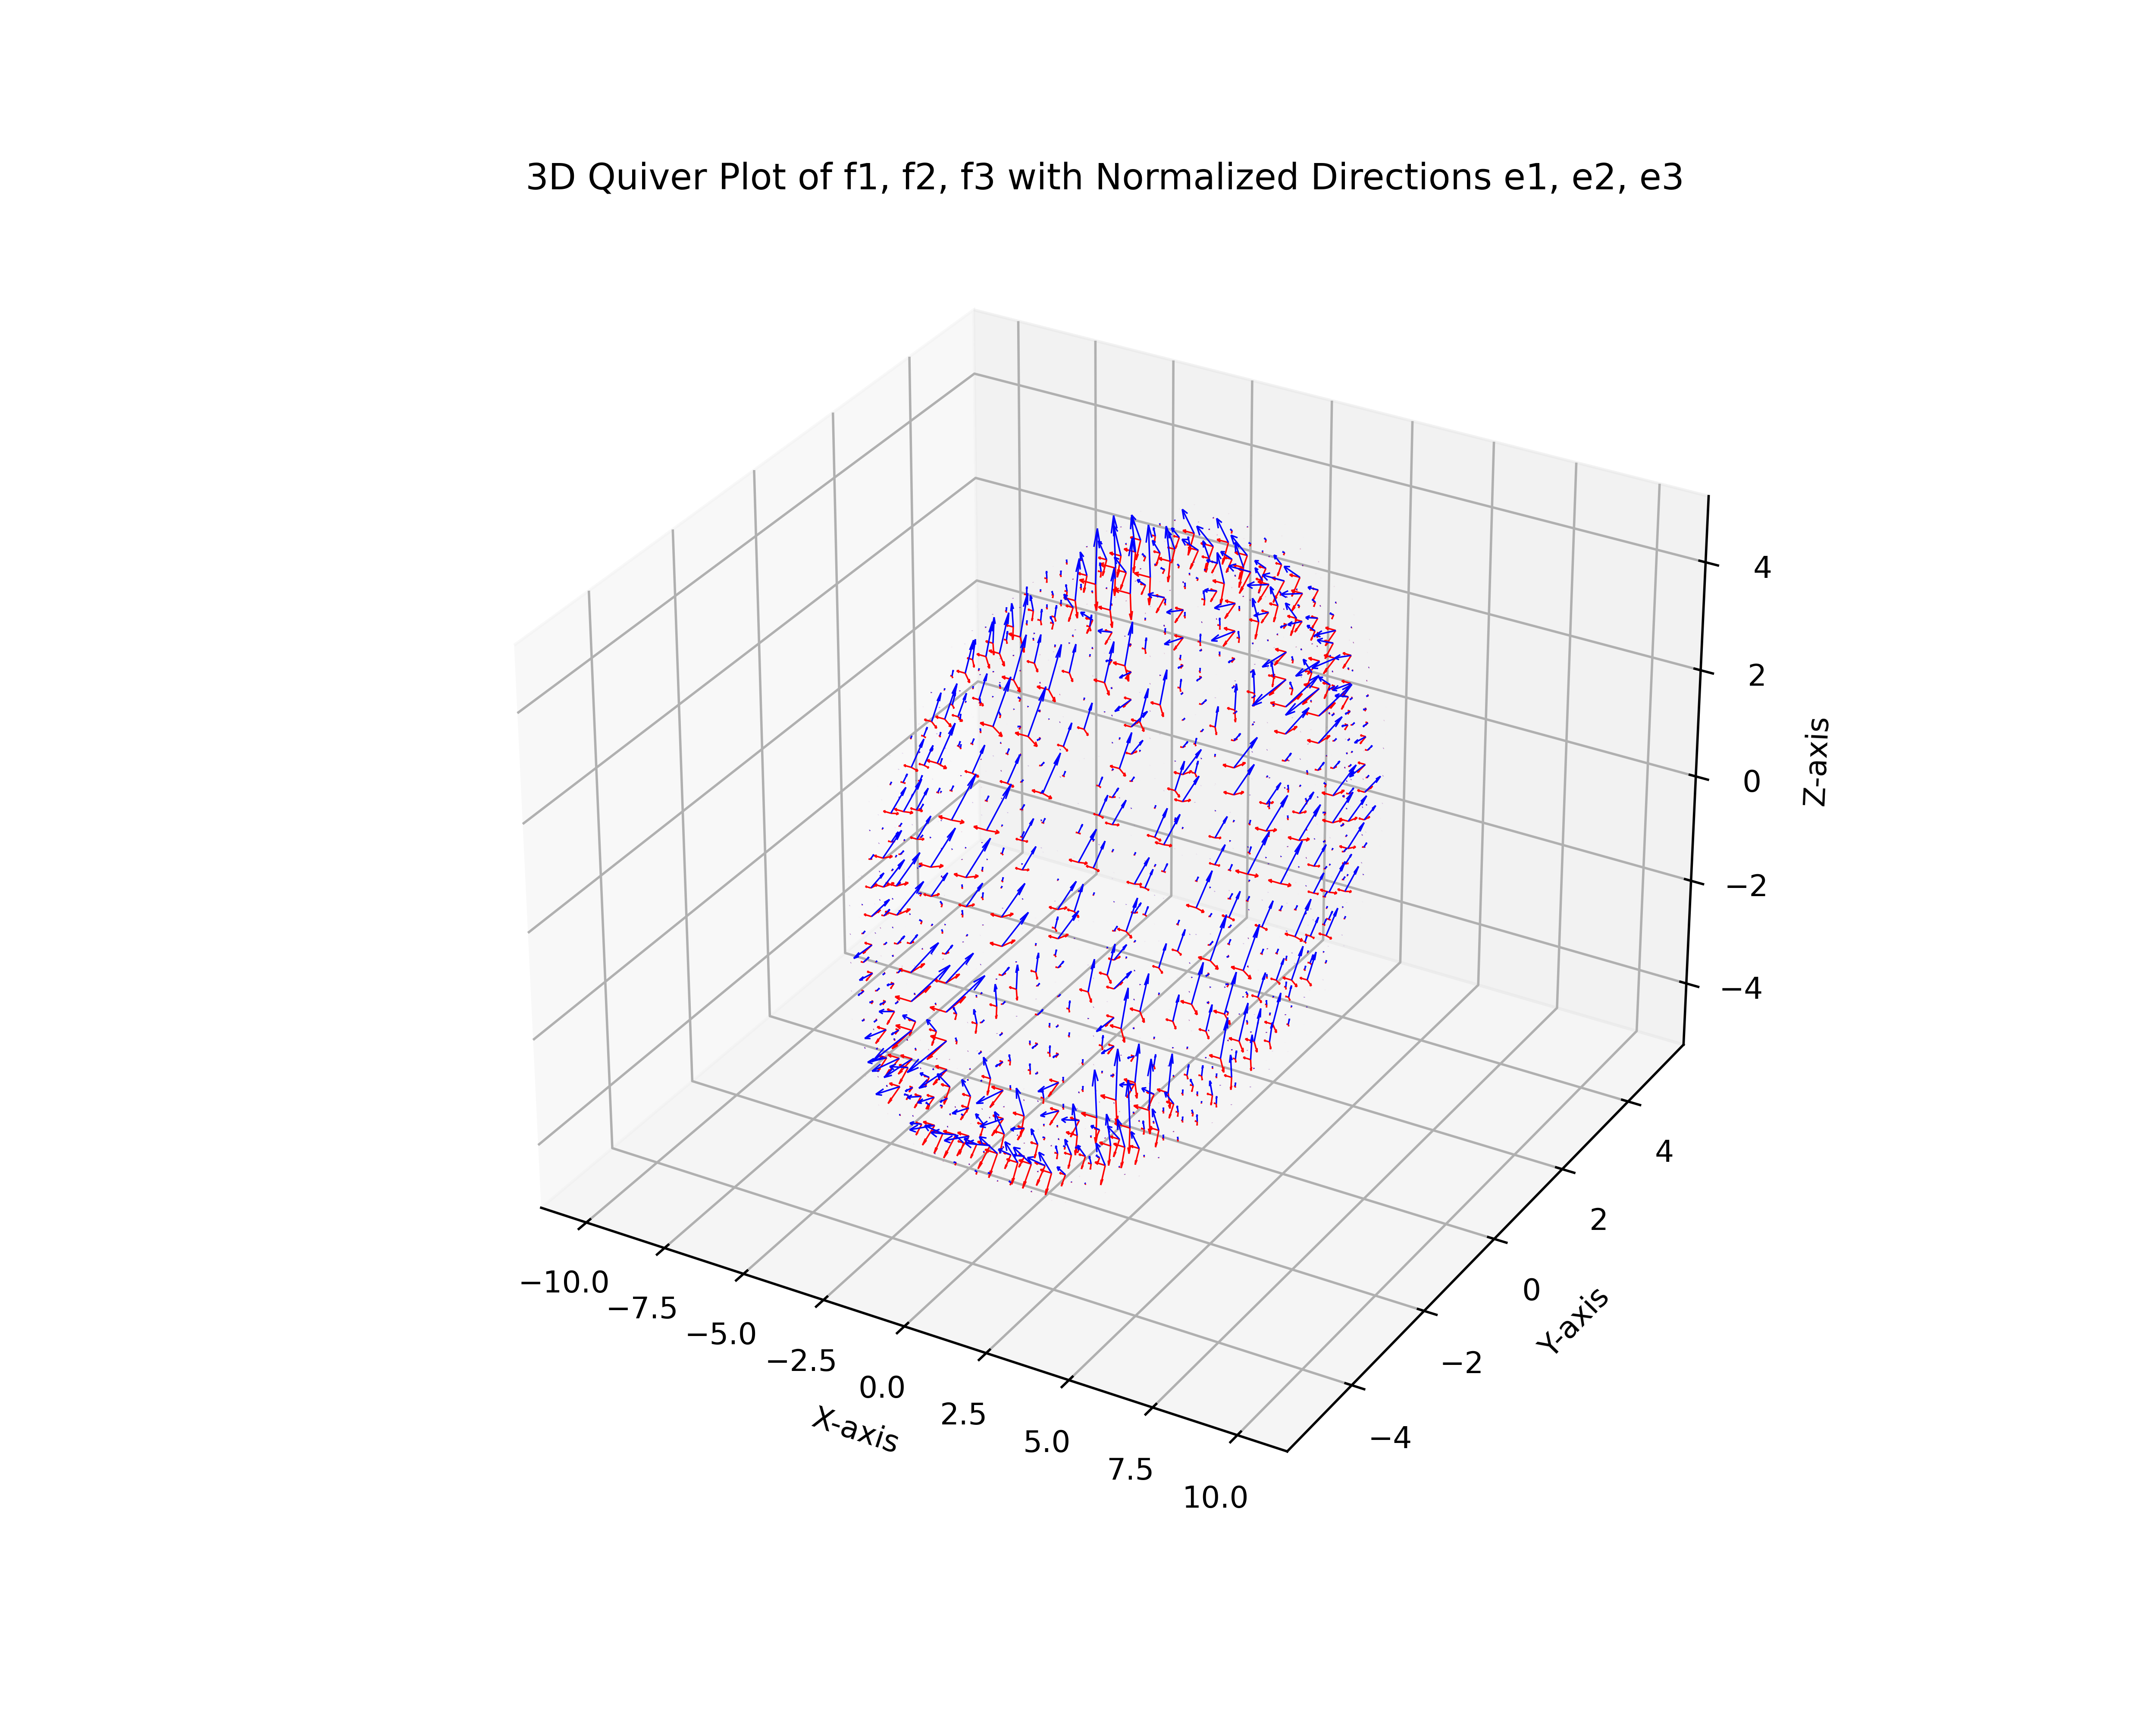

The Python source for this figure:
import numpy as np
import matplotlib.pyplot as plt
from mpl_toolkits.mplot3d import Axes3D

def sech(x):
    return 1/np.cosh(x)

# Define the functions for magnitudes (f1, f2, f3) and directions (e1, e2, e3)
def f1(x, y, z, R, S):
    r = np.sqrt((z*z) + (y*y) + (x*x))
    
    DY = ((S*y * sech(S*(R+r)) * sech(S*(R+r))) - (S*y * sech(S*(R-r)) * sech(S*(R-r)))) / (r * np.tanh(R*S) * -2.0)
    DZ = ((S*z * sech(S*(R+r)) * sech(S*(R+r))) - (S*z * sech(S*(R-r)) * sech(S*(R-r)))) / (r * np.tanh(R*S) * -2.0)
    DY2 = DY * DY
    DZ2 = DZ * DZ

    return (1/12) * (-DY2 - DZ2)

def f3(x, y, z, R, S):
    r = np.sqrt((z*z) + (y*y) + (x*x))
    
    DY = ((S*y * sech(S*(R+r)) * sech(S*(R+r))) - (S*y * sech(S*(R-r)) * sech(S*(R-r)))) / (r * np.tanh(R*S) * -2.0)
    DZ = ((S*z * sech(S*(R+r)) * sech(S*(R+r))) - (S*z * sech(S*(R-r)) * sech(S*(R-r)))) / (r * np.tanh(R*S) * -2.0)
    DY2 = DY * DY
    DZ2 = DZ * DZ

    return (1/6) * (DY2 + DZ2)

# Direction functions (these return 3D direction vectors for each point)
def e1(x, y, z, R, S):
    r = np.sqrt((z*z) + (y*y) + (x*x))
    
    DY = ((S*y * sech(S*(R+r)) * sech(S*(R+r))) - (S*y * sech(S*(R-r)) * sech(S*(R-r)))) / (r * np.tanh(R*S) * -2.0)
    DZ = ((S*z * sech(S*(R+r)) * sech(S*(R+r))) - (S*z * sech(S*(R-r)) * sech(S*(R-r)))) / (r * np.tanh(R*S) * -2.0)

    return 0, DY/DZ, 1

def e2(x, y, z, R, S):
    return 1,0,0

def e3(x, y, z, R, S):
    r = np.sqrt((z*z) + (y*y) + (x*x))
    
    DY = ((S*y * sech(S*(R+r)) * sech(S*(R+r))) - (S*y * sech(S*(R-r)) * sech(S*(R-r)))) / (r * np.tanh(R*S) * -2.0)
    DZ = ((S*z * sech(S*(R+r)) * sech(S*(R+r))) - (S*z * sech(S*(R-r)) * sech(S*(R-r)))) / (r * np.tanh(R*S) * -2.0)

    return 0, -DY/DZ, 1

N=20
# Define the grid for x, y, z
x = np.linspace(-10, 10, N)
y = np.linspace(-5, 5, N)
z = np.linspace(-5, 5, N)
X, Y, Z = np.meshgrid(x, y, z)
R = 5  # Example value for R
S = 5  # Example value for S

factor = 10
# Compute the magnitudes and directions
F1 = f1(X, Y, Z, R, S) * factor
F2 = f1(X, Y, Z, R, S) * factor
F3 = f3(X, Y, Z, R, S) * factor

E1_x, E1_y, E1_z = e1(X, Y, Z, R, S)
E2_x, E2_y, E2_z = e2(X, Y, Z, R, S)
E3_x, E3_y, E3_z = e3(X, Y, Z, R, S)

# Normalize direction vectors (e1, e2, e3)
magnitude_e1 = np.sqrt(E1_x**2 + E1_y**2 + E1_z**2)
E1_x, E1_y, E1_z = E1_x / magnitude_e1, E1_y / magnitude_e1, E1_z / magnitude_e1

magnitude_e2 = np.sqrt(E2_x**2 + E2_y**2 + E2_z**2)
E2_x, E2_y, E2_z = E2_x / magnitude_e2, E2_y / magnitude_e2, E2_z / magnitude_e2

magnitude_e3 = np.sqrt(E3_x**2 + E3_y**2 + E3_z**2)
E3_x, E3_y, E3_z = E3_x / magnitude_e3, E3_y / magnitude_e3, E3_z / magnitude_e3

# Scale the direction vectors by the magnitudes (f1, f2, f3)
E1_x *= F1
E1_y *= F1
E1_z *= F1

E2_x *= F2
E2_y *= F2
E2_z *= F2

E3_x *= F3
E3_y *= F3
E3_z *= F3

# Create the 3D quiver plot
fig = plt.figure(figsize=(10, 8))
ax = fig.add_subplot(111, projection='3d')

# Plot each quiver (arrow) for the three components of direction vectors (E1, E2, E3)
ax.quiver(X, Y, Z, E1_x, E1_y, E1_z, length=0.1, color='r', linewidth=0.5)
ax.quiver(X, Y, Z, E2_x, E2_y, E2_z, length=0.1, color='r', linewidth=0.5)
ax.quiver(X, Y, Z, E3_x, E3_y, E3_z, length=0.1, color='b', linewidth=0.5)

# Labels and title
ax.set_xlabel('X-axis')
ax.set_ylabel('Y-axis')
ax.set_zlabel('Z-axis')
ax.set_title('3D Quiver Plot of f1, f2, f3 with Normalized Directions e1, e2, e3')

plt.show()

fig.savefig('warpDriveQuiver.png', dpi = 500)
